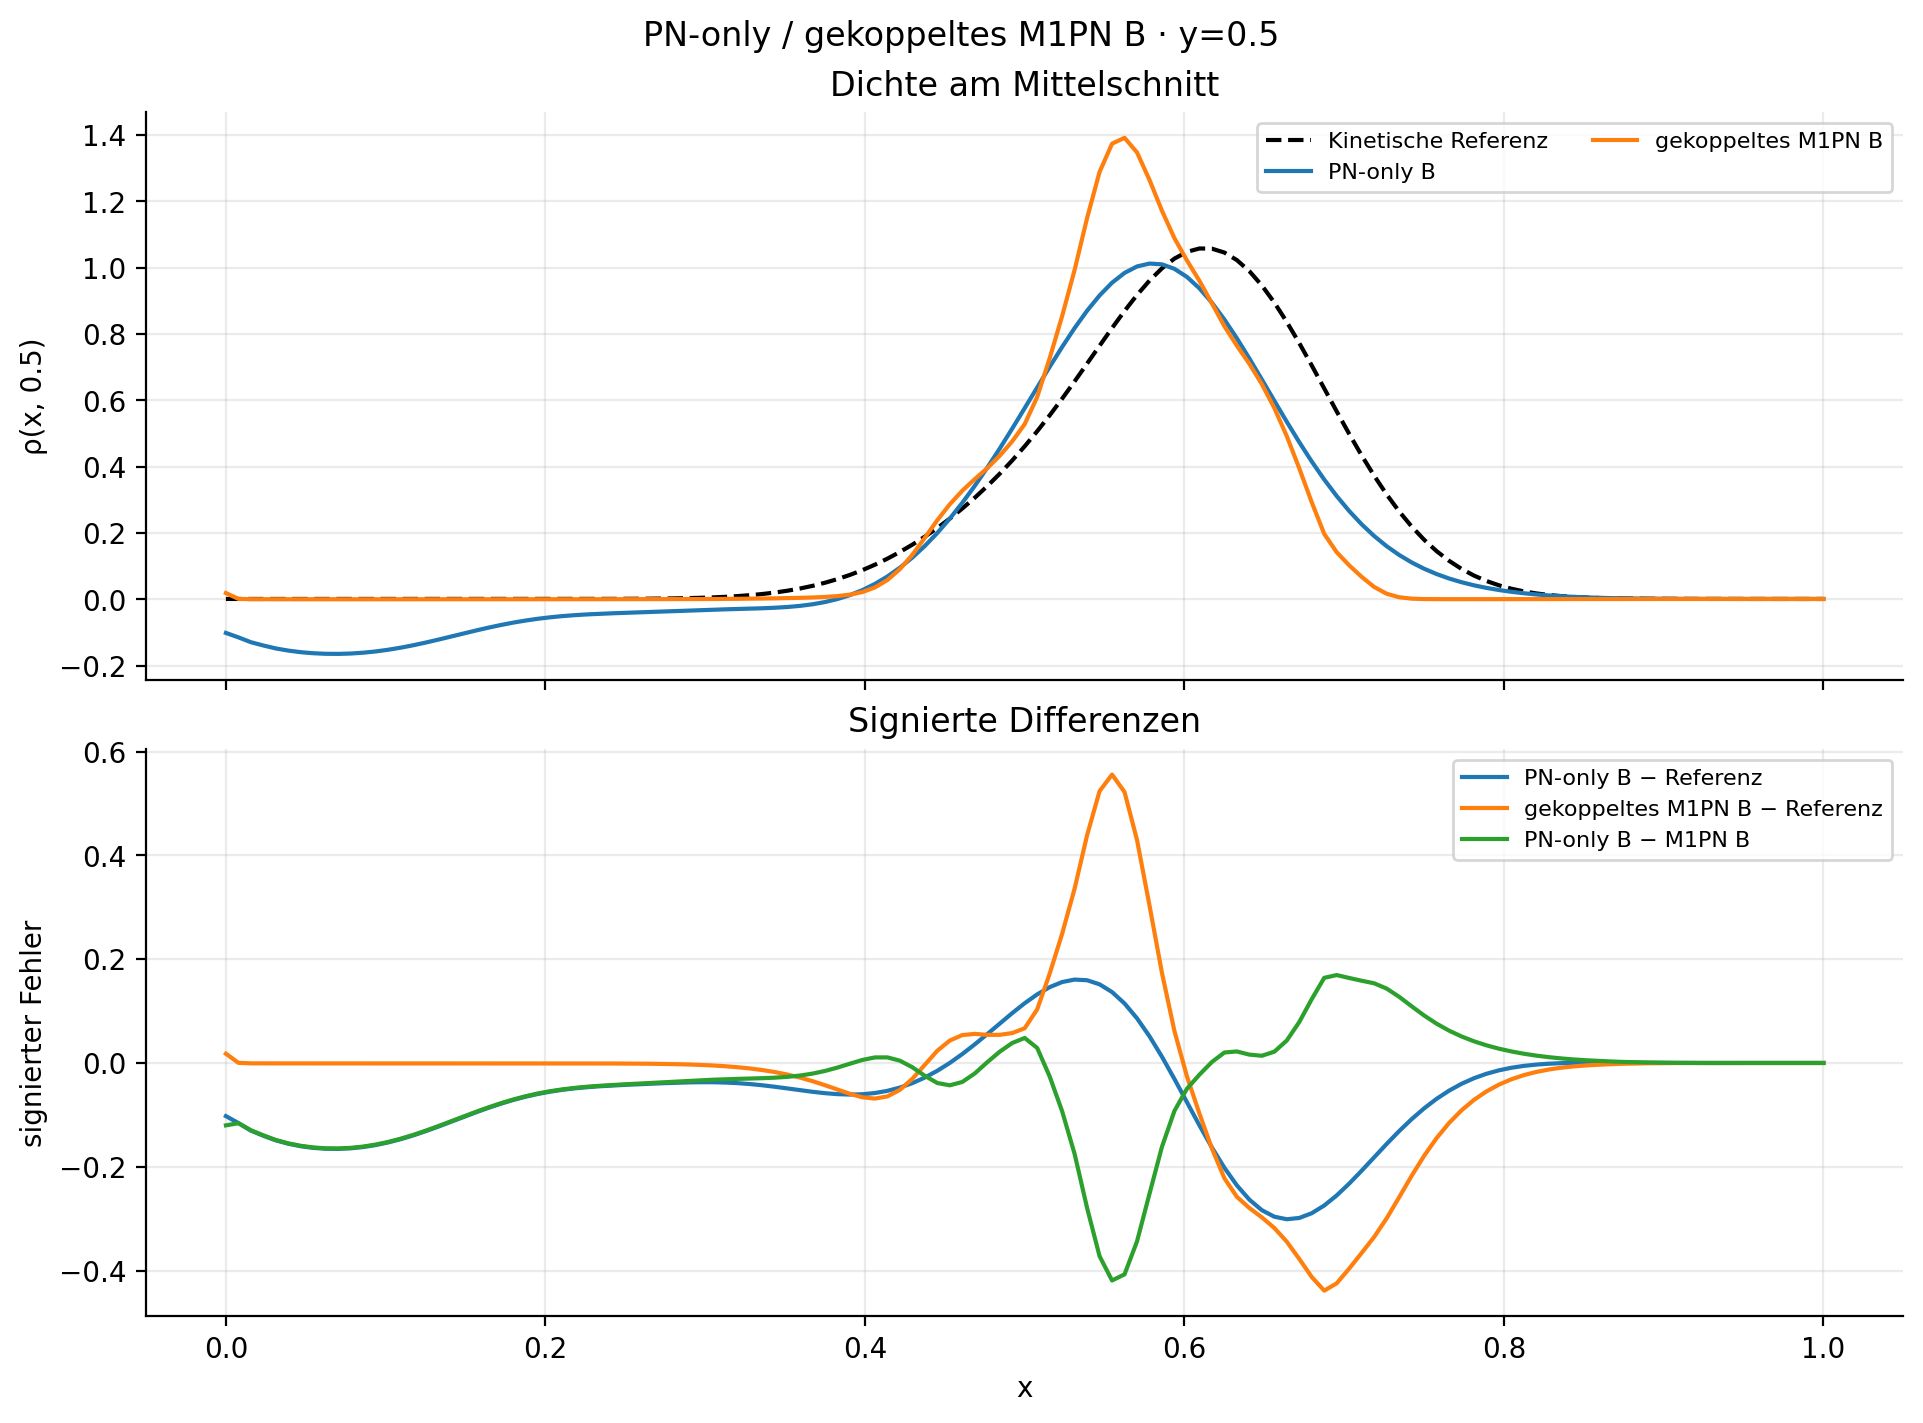

The data file committed next to this chart (first rows):
x, y, rho_kinetic_reference, rho_pn_only, rho_coupled_m1pn_b, pn_only_minus_reference, coupled_minus_reference, pn_only_minus_coupled
0.0, 0.5, 0.001, -0.1014, 0.01884, -0.1024, 0.01784, -0.1202
0.007812, 0.5, 0.001, -0.1148, 0.001274, -0.1158, 0.0002738, -0.116
0.01562, 0.5, 0.001, -0.1293, 0.0002595, -0.1303, -0.0007405, -0.1296
0.02344, 0.5, 0.001, -0.1393, 0.0001988, -0.1403, -0.0008012, -0.1395
0.03125, 0.5, 0.001, -0.1481, 0.000185, -0.1491, -0.000815, -0.1483
0.03906, 0.5, 0.001, -0.1547, 0.0001731, -0.1557, -0.0008269, -0.1548
0.04688, 0.5, 0.001, -0.1594, 0.0001586, -0.1604, -0.0008414, -0.1596
0.05469, 0.5, 0.001, -0.1626, 0.0001403, -0.1636, -0.0008597, -0.1627
0.0625, 0.5, 0.001, -0.1643, 0.0001234, -0.1653, -0.0008766, -0.1644
0.07031, 0.5, 0.001, -0.1646, 0.0001089, -0.1656, -0.0008911, -0.1647
0.07812, 0.5, 0.001, -0.1634, 9.586624047270918e-05, -0.1644, -0.0009041, -0.1635
0.08594, 0.5, 0.001, -0.161, 8.401822439130512e-05, -0.162, -0.000916, -0.161
0.09375, 0.5, 0.001, -0.1572, 7.326764372865804e-05, -0.1582, -0.0009267, -0.1572
0.1016, 0.5, 0.001, -0.1521, 6.351651713312826e-05, -0.1531, -0.0009365, -0.1521
0.1094, 0.5, 0.001, -0.1458, 5.468450717509657e-05, -0.1468, -0.0009454, -0.1459
0.1172, 0.5, 0.001, -0.1386, 4.672255068155592e-05, -0.1396, -0.0009534, -0.1386
0.125, 0.5, 0.001, -0.1305, 3.95385517211638e-05, -0.1315, -0.0009606, -0.1305
0.1328, 0.5, 0.001, -0.1218, 3.320612479116303e-05, -0.1228, -0.000967, -0.1218
0.1406, 0.5, 0.001, -0.1127, 2.7359156879113937e-05, -0.1137, -0.0009731, -0.1127
0.1484, 0.5, 0.001001, -0.1035, 2.4638230432466725e-05, -0.1045, -0.0009761, -0.1035
0.1562, 0.5, 0.001001, -0.0944, 2.8096351580565232e-05, -0.0954, -0.0009732, -0.09443
0.1641, 0.5, 0.001002, -0.08575, 3.6456387725462716e-05, -0.08675, -0.0009658, -0.08578
0.1719, 0.5, 0.001004, -0.07771, 4.7999483708265105e-05, -0.07871, -0.0009559, -0.07775
0.1797, 0.5, 0.001007, -0.07045, 6.192026317159529e-05, -0.07145, -0.0009446, -0.07051
0.1875, 0.5, 0.001011, -0.06408, 7.781810311412262e-05, -0.06509, -0.000933, -0.06416
0.1953, 0.5, 0.001018, -0.05866, 9.562450906916392e-05, -0.05967, -0.0009221, -0.05875
0.2031, 0.5, 0.001029, -0.05417, 0.0001156, -0.0552, -0.000913, -0.05428
0.2109, 0.5, 0.001046, -0.05055, 0.0001374, -0.0516, -0.0009082, -0.05069
0.2188, 0.5, 0.001072, -0.04769, 0.0001605, -0.04876, -0.0009114, -0.04785
0.2266, 0.5, 0.001112, -0.04543, 0.0001848, -0.04655, -0.0009272, -0.04562
0.2344, 0.5, 0.001172, -0.04363, 0.0002104, -0.04481, -0.0009617, -0.04385
0.2422, 0.5, 0.001261, -0.04213, 0.0002378, -0.04339, -0.001023, -0.04237
0.25, 0.5, 0.001392, -0.04078, 0.0002684, -0.04217, -0.001123, -0.04105
0.2578, 0.5, 0.00158, -0.03948, 0.0003038, -0.04106, -0.001276, -0.03978
0.2656, 0.5, 0.001849, -0.03816, 0.0003473, -0.04001, -0.001502, -0.03851
0.2734, 0.5, 0.002227, -0.03679, 0.0004031, -0.03902, -0.001824, -0.03719
0.2812, 0.5, 0.002751, -0.03539, 0.0004771, -0.03814, -0.002274, -0.03587
0.2891, 0.5, 0.003469, -0.03399, 0.0005766, -0.03746, -0.002892, -0.03457
0.2969, 0.5, 0.004439, -0.03265, 0.0007109, -0.03709, -0.003728, -0.03336
0.3047, 0.5, 0.005731, -0.0314, 0.0008908, -0.03713, -0.00484, -0.03229
0.3125, 0.5, 0.007431, -0.03027, 0.001128, -0.0377, -0.006303, -0.0314
0.3203, 0.5, 0.009636, -0.02923, 0.001434, -0.03887, -0.008202, -0.03067
0.3281, 0.5, 0.01246, -0.0282, 0.00182, -0.04066, -0.01064, -0.03002
0.3359, 0.5, 0.01602, -0.02701, 0.002296, -0.04303, -0.01373, -0.02931
0.3438, 0.5, 0.02047, -0.02543, 0.002869, -0.0459, -0.0176, -0.0283
0.3516, 0.5, 0.02593, -0.02317, 0.003555, -0.0491, -0.02237, -0.02672
0.3594, 0.5, 0.03256, -0.01984, 0.004393, -0.0524, -0.02817, -0.02423
0.3672, 0.5, 0.0405, -0.01503, 0.005484, -0.05553, -0.03502, -0.02051
0.375, 0.5, 0.0499, -0.008305, 0.007069, -0.0582, -0.04283, -0.01537
0.3828, 0.5, 0.06087, 0.0007835, 0.009637, -0.06009, -0.05124, -0.008853
0.3906, 0.5, 0.07354, 0.01267, 0.01405, -0.06087, -0.05948, -0.001386
0.3984, 0.5, 0.08798, 0.02774, 0.02189, -0.06024, -0.06609, 0.00585
0.4062, 0.5, 0.1043, 0.04636, 0.03568, -0.05792, -0.0686, 0.01067
0.4141, 0.5, 0.1225, 0.06878, 0.05804, -0.0537, -0.06444, 0.01074
0.4219, 0.5, 0.1426, 0.09525, 0.09084, -0.04739, -0.05179, 0.004409
0.4297, 0.5, 0.1647, 0.1259, 0.1342, -0.03886, -0.03055, -0.008307
0.4375, 0.5, 0.1889, 0.1608, 0.1855, -0.02807, -0.003331, -0.02474
0.4453, 0.5, 0.215, 0.1999, 0.2386, -0.01504, 0.02358, -0.03862
0.4531, 0.5, 0.2432, 0.2433, 0.2864, 0.0001123, 0.04317, -0.04306
0.4609, 0.5, 0.2735, 0.2907, 0.3273, 0.01718, 0.05375, -0.03658
... 69 more rows
